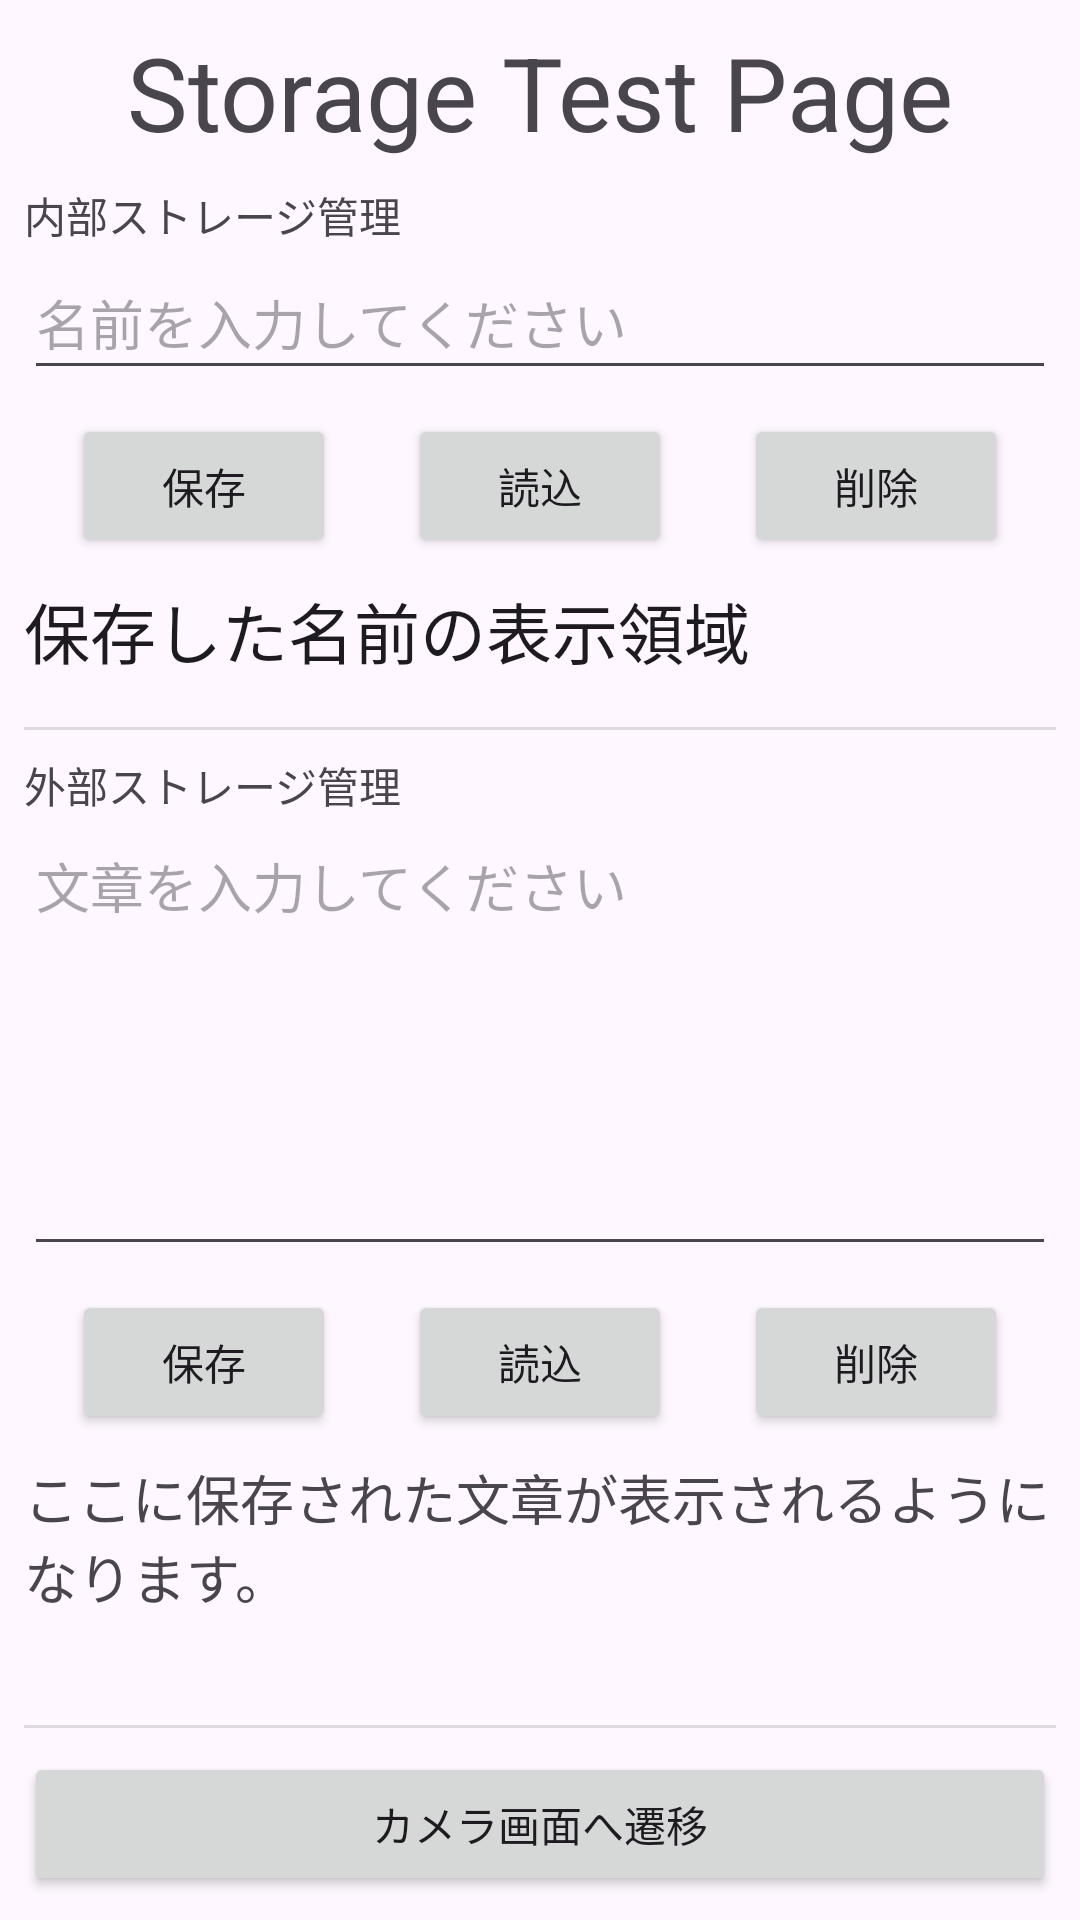

Android layout source for this screen:
<!-- AndroidManifest.xml: application theme Theme.StudentApplicatoin -->
<!-- res/layout/activity_storage.xml -->
<?xml version="1.0" encoding="utf-8"?>
<androidx.constraintlayout.widget.ConstraintLayout xmlns:android="http://schemas.android.com/apk/res/android"
    xmlns:app="http://schemas.android.com/apk/res-auto"
    xmlns:tools="http://schemas.android.com/tools"
    android:id="@+id/main"
    android:layout_width="match_parent"
    android:layout_height="match_parent"
    tools:context=".StorageActivity">

    <TextView
        android:id="@+id/storageTitle"
        android:layout_width="wrap_content"
        android:layout_height="wrap_content"
        android:layout_marginStart="8dp"
        android:layout_marginTop="8dp"
        android:layout_marginEnd="8dp"
        android:text="Storage Test Page"
        android:textAppearance="@style/TextAppearance.AppCompat.Display1"
        app:layout_constraintEnd_toEndOf="parent"
        app:layout_constraintStart_toStartOf="parent"
        app:layout_constraintTop_toTopOf="parent" />

    <TextView
        android:id="@+id/internalLabel"
        android:layout_width="wrap_content"
        android:layout_height="wrap_content"
        android:layout_marginStart="8dp"
        android:layout_marginTop="8dp"
        android:text="内部ストレージ管理"
        app:layout_constraintStart_toStartOf="parent"
        app:layout_constraintTop_toBottomOf="@+id/storageTitle" />

    <EditText
        android:id="@+id/internalEditText"
        android:layout_width="0dp"
        android:layout_height="wrap_content"
        android:layout_marginEnd="8dp"
        android:ems="10"
        android:hint="名前を入力してください"
        android:inputType="text"
        android:minHeight="48dp"
        app:layout_constraintEnd_toEndOf="parent"
        app:layout_constraintStart_toStartOf="@+id/internalLabel"
        app:layout_constraintTop_toBottomOf="@+id/internalLabel" />

    <Button
        android:id="@+id/internalSaveButton"
        android:layout_width="wrap_content"
        android:layout_height="wrap_content"
        android:layout_marginTop="8dp"
        android:text="保存"
        app:layout_constraintEnd_toStartOf="@+id/internalLoadButton"
        app:layout_constraintHorizontal_bias="0.5"
        app:layout_constraintStart_toStartOf="parent"
        app:layout_constraintTop_toBottomOf="@+id/internalEditText" />

    <Button
        android:id="@+id/internalLoadButton"
        android:layout_width="wrap_content"
        android:layout_height="wrap_content"
        android:text="読込"
        app:layout_constraintBaseline_toBaselineOf="@+id/internalSaveButton"
        app:layout_constraintEnd_toStartOf="@+id/internalDeleteButton"
        app:layout_constraintHorizontal_bias="0.5"
        app:layout_constraintStart_toEndOf="@+id/internalSaveButton" />

    <Button
        android:id="@+id/internalDeleteButton"
        android:layout_width="wrap_content"
        android:layout_height="wrap_content"
        android:text="削除"
        app:layout_constraintBaseline_toBaselineOf="@+id/internalSaveButton"
        app:layout_constraintEnd_toEndOf="parent"
        app:layout_constraintHorizontal_bias="0.5"
        app:layout_constraintStart_toEndOf="@+id/internalLoadButton" />

    <TextView
        android:id="@+id/internalTextView"
        android:layout_width="0dp"
        android:layout_height="wrap_content"
        android:layout_marginTop="8dp"
        android:layout_marginEnd="8dp"
        android:text="保存した名前の表示領域"
        android:textAppearance="@style/TextAppearance.AppCompat.Large"
        app:layout_constraintEnd_toEndOf="parent"
        app:layout_constraintStart_toStartOf="@+id/internalEditText"
        app:layout_constraintTop_toBottomOf="@+id/internalSaveButton" />

    <View
        android:id="@+id/divider"
        android:layout_width="0dp"
        android:layout_height="1dp"
        android:layout_marginStart="8dp"
        android:layout_marginTop="16dp"
        android:layout_marginEnd="8dp"
        android:background="?android:attr/listDivider"
        app:layout_constraintEnd_toEndOf="parent"
        app:layout_constraintStart_toStartOf="parent"
        app:layout_constraintTop_toBottomOf="@+id/internalTextView" />

    <TextView
        android:id="@+id/externalLabel"
        android:layout_width="wrap_content"
        android:layout_height="wrap_content"
        android:layout_marginStart="8dp"
        android:layout_marginTop="8dp"
        android:text="外部ストレージ管理"
        app:layout_constraintStart_toStartOf="parent"
        app:layout_constraintTop_toBottomOf="@+id/divider" />

    <EditText
        android:id="@+id/externalEditText"
        android:layout_width="0dp"
        android:layout_height="150dp"
        android:layout_marginEnd="8dp"
        android:ems="10"
        android:gravity="start|top"
        android:hint="文章を入力してください"
        android:inputType="textMultiLine"
        app:layout_constraintEnd_toEndOf="parent"
        app:layout_constraintStart_toStartOf="@+id/externalLabel"
        app:layout_constraintTop_toBottomOf="@+id/externalLabel" />

    <Button
        android:id="@+id/externalSaveButton"
        android:layout_width="wrap_content"
        android:layout_height="wrap_content"
        android:layout_marginTop="8dp"
        android:text="保存"
        app:layout_constraintEnd_toStartOf="@+id/externalLoadButton"
        app:layout_constraintHorizontal_bias="0.5"
        app:layout_constraintStart_toStartOf="parent"
        app:layout_constraintTop_toBottomOf="@+id/externalEditText" />

    <Button
        android:id="@+id/externalLoadButton"
        android:layout_width="wrap_content"
        android:layout_height="wrap_content"
        android:text="読込"
        app:layout_constraintBaseline_toBaselineOf="@+id/externalSaveButton"
        app:layout_constraintEnd_toStartOf="@+id/externalDeleteButton"
        app:layout_constraintHorizontal_bias="0.5"
        app:layout_constraintStart_toEndOf="@+id/externalSaveButton" />

    <Button
        android:id="@+id/externalDeleteButton"
        android:layout_width="wrap_content"
        android:layout_height="wrap_content"
        android:text="削除"
        app:layout_constraintBaseline_toBaselineOf="@+id/externalSaveButton"
        app:layout_constraintEnd_toEndOf="parent"
        app:layout_constraintHorizontal_bias="0.5"
        app:layout_constraintStart_toEndOf="@+id/externalLoadButton" />

    <TextView
        android:id="@+id/externalTextView"
        android:layout_width="0dp"
        android:layout_height="150dp"
        android:layout_marginStart="8dp"
        android:layout_marginTop="8dp"
        android:layout_marginEnd="8dp"
        android:text="ここに保存された文章が表示されるようになります。"
        android:textAppearance="@style/TextAppearance.AppCompat.Medium"
        app:layout_constraintEnd_toEndOf="parent"
        app:layout_constraintStart_toStartOf="parent"
        app:layout_constraintTop_toBottomOf="@+id/externalSaveButton" />

    <View
        android:id="@+id/divider2"
        android:layout_width="0dp"
        android:layout_height="1dp"
        android:layout_marginStart="8dp"
        android:layout_marginEnd="8dp"
        android:layout_marginBottom="8dp"
        android:background="?android:attr/listDivider"
        app:layout_constraintBottom_toTopOf="@+id/moveCameraButton"
        app:layout_constraintEnd_toEndOf="parent"
        app:layout_constraintStart_toStartOf="parent" />

    <Button
        android:id="@+id/moveCameraButton"
        android:layout_width="0dp"
        android:layout_height="wrap_content"
        android:layout_marginStart="8dp"
        android:layout_marginEnd="8dp"
        android:layout_marginBottom="8dp"
        android:text="カメラ画面へ遷移"
        app:layout_constraintBottom_toBottomOf="parent"
        app:layout_constraintEnd_toEndOf="parent"
        app:layout_constraintStart_toStartOf="parent" />

</androidx.constraintlayout.widget.ConstraintLayout>
<!-- resources referenced by this layout -->
<resources>
  <style name="Theme.StudentApplicatoin" parent="Base.Theme.StudentApplicatoin" />
  <style name="Base.Theme.StudentApplicatoin" parent="Theme.Material3.DayNight.NoActionBar">
          
          
      </style>
</resources>
